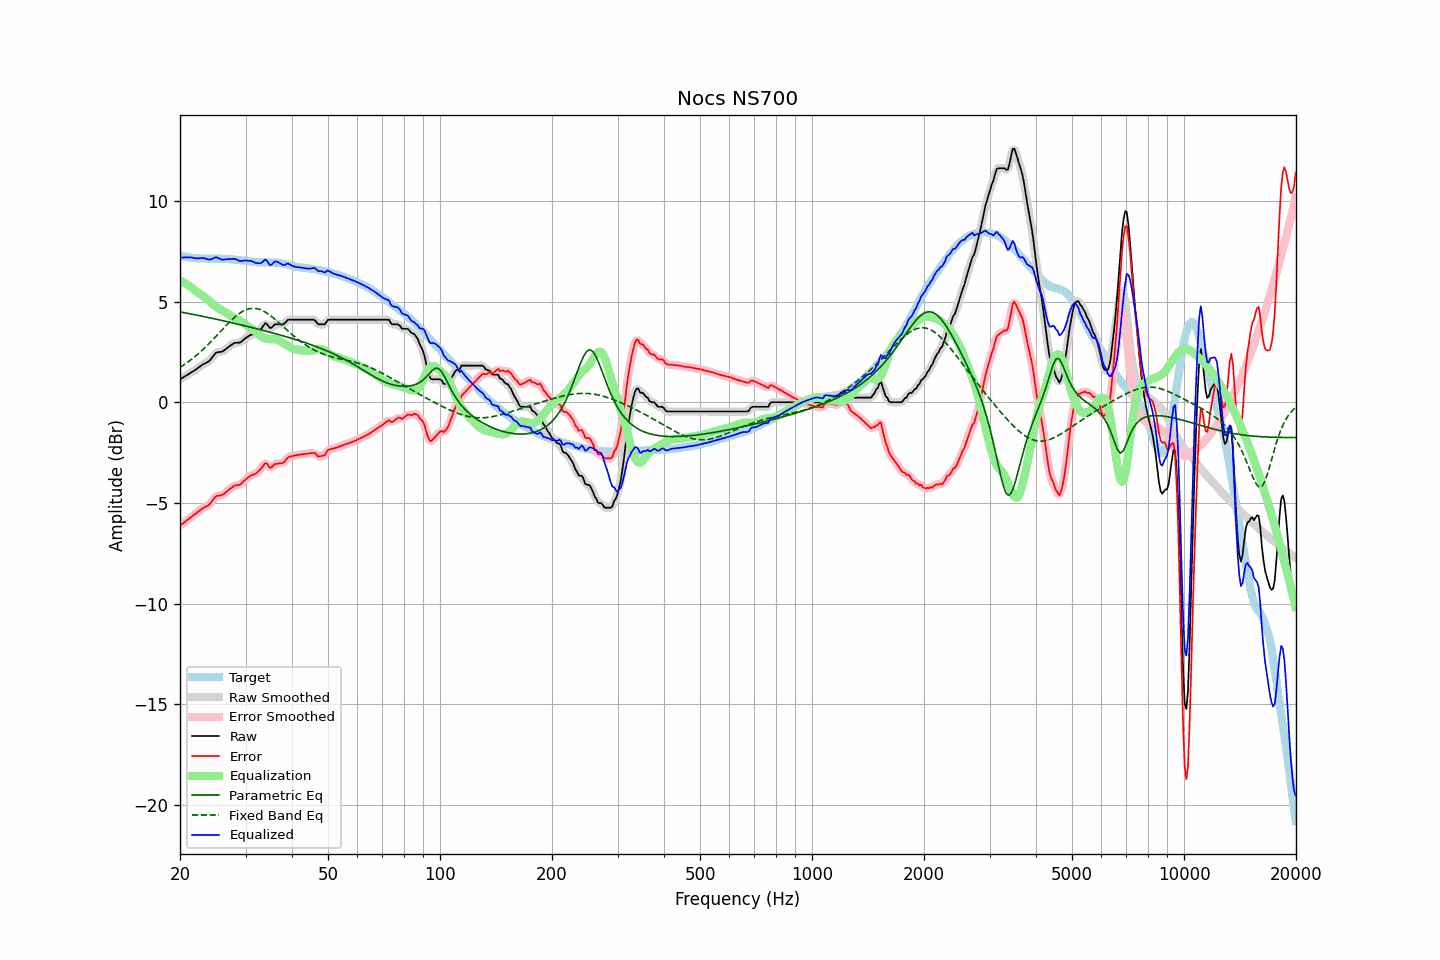

The file beside this chart, header and first rows:
frequency, raw, error, smoothed, error_smoothed, equalization, parametric_eq, fixed_band_eq, equalized_raw, equalized_smoothed, target
20.00, 1.14, -6.13, 1.14, -6.13, 6.04, 4.49, 1.73, 7.18, 7.19, 7.27
20.20, 1.19, -6.06, 1.19, -6.07, 6.00, 4.47, 1.78, 7.19, 7.19, 7.25
20.40, 1.23, -6.01, 1.23, -6.01, 5.96, 4.46, 1.83, 7.19, 7.19, 7.24
20.61, 1.28, -5.95, 1.28, -5.95, 5.92, 4.44, 1.89, 7.20, 7.20, 7.23
20.81, 1.33, -5.88, 1.33, -5.89, 5.87, 4.43, 1.94, 7.20, 7.20, 7.21
21.02, 1.37, -5.83, 1.38, -5.82, 5.82, 4.41, 2.00, 7.19, 7.20, 7.20
21.23, 1.43, -5.76, 1.43, -5.76, 5.77, 4.40, 2.06, 7.20, 7.19, 7.19
21.44, 1.48, -5.70, 1.48, -5.70, 5.71, 4.38, 2.12, 7.19, 7.19, 7.18
21.66, 1.53, -5.64, 1.53, -5.64, 5.64, 4.37, 2.18, 7.17, 7.18, 7.17
21.87, 1.58, -5.58, 1.58, -5.58, 5.58, 4.35, 2.25, 7.16, 7.16, 7.17
22.09, 1.63, -5.52, 1.63, -5.52, 5.51, 4.33, 2.31, 7.15, 7.15, 7.15
22.31, 1.69, -5.46, 1.69, -5.46, 5.46, 4.32, 2.38, 7.15, 7.15, 7.15
22.54, 1.75, -5.39, 1.75, -5.39, 5.40, 4.30, 2.45, 7.15, 7.15, 7.14
22.76, 1.81, -5.33, 1.81, -5.33, 5.35, 4.29, 2.52, 7.16, 7.16, 7.14
22.99, 1.87, -5.27, 1.86, -5.28, 5.30, 4.27, 2.60, 7.17, 7.16, 7.14
23.22, 1.91, -5.23, 1.91, -5.23, 5.24, 4.25, 2.67, 7.15, 7.15, 7.14
23.45, 1.95, -5.19, 1.95, -5.19, 5.18, 4.24, 2.75, 7.13, 7.13, 7.14
23.69, 1.99, -5.15, 1.99, -5.15, 5.12, 4.22, 2.83, 7.11, 7.11, 7.14
23.92, 2.04, -5.09, 2.05, -5.09, 5.04, 4.20, 2.91, 7.09, 7.09, 7.13
24.16, 2.12, -5.01, 2.12, -5.01, 4.97, 4.19, 2.99, 7.09, 7.10, 7.13
24.40, 2.22, -4.91, 2.22, -4.91, 4.90, 4.17, 3.07, 7.12, 7.12, 7.13
24.65, 2.32, -4.81, 2.33, -4.80, 4.83, 4.15, 3.15, 7.15, 7.16, 7.13
24.89, 2.43, -4.70, 2.41, -4.71, 4.77, 4.13, 3.24, 7.20, 7.18, 7.13
25.14, 2.48, -4.65, 2.47, -4.66, 4.71, 4.12, 3.32, 7.19, 7.18, 7.13
25.39, 2.49, -4.65, 2.49, -4.64, 4.66, 4.10, 3.41, 7.15, 7.15, 7.14
25.65, 2.50, -4.63, 2.50, -4.63, 4.61, 4.08, 3.49, 7.11, 7.11, 7.13
25.91, 2.51, -4.61, 2.52, -4.61, 4.57, 4.06, 3.58, 7.08, 7.09, 7.12
26.16, 2.55, -4.57, 2.55, -4.57, 4.53, 4.05, 3.67, 7.08, 7.09, 7.12
26.43, 2.61, -4.51, 2.61, -4.51, 4.49, 4.03, 3.75, 7.10, 7.09, 7.12
26.69, 2.67, -4.45, 2.67, -4.44, 4.44, 4.01, 3.83, 7.11, 7.10, 7.12
26.96, 2.73, -4.37, 2.73, -4.38, 4.38, 3.99, 3.92, 7.11, 7.11, 7.10
27.23, 2.79, -4.31, 2.79, -4.31, 4.32, 3.97, 4.00, 7.11, 7.11, 7.10
27.50, 2.85, -4.25, 2.85, -4.25, 4.27, 3.95, 4.07, 7.12, 7.12, 7.10
27.77, 2.90, -4.20, 2.90, -4.19, 4.22, 3.94, 4.15, 7.12, 7.12, 7.10
28.05, 2.95, -4.13, 2.94, -4.15, 4.18, 3.92, 4.22, 7.13, 7.12, 7.08
28.33, 2.95, -4.13, 2.95, -4.13, 4.14, 3.90, 4.29, 7.09, 7.09, 7.08
28.62, 2.96, -4.11, 2.96, -4.11, 4.10, 3.88, 4.35, 7.06, 7.06, 7.07
28.90, 2.96, -4.11, 2.97, -4.09, 4.06, 3.86, 4.41, 7.02, 7.03, 7.07
29.19, 3.00, -4.05, 3.01, -4.04, 4.01, 3.84, 4.47, 7.01, 7.02, 7.05
29.48, 3.07, -3.97, 3.07, -3.98, 3.96, 3.82, 4.51, 7.03, 7.02, 7.04
29.78, 3.14, -3.90, 3.13, -3.90, 3.90, 3.80, 4.56, 7.04, 7.04, 7.04
30.08, 3.20, -3.82, 3.20, -3.83, 3.84, 3.78, 4.59, 7.04, 7.04, 7.02
30.38, 3.25, -3.76, 3.25, -3.76, 3.78, 3.76, 4.62, 7.03, 7.04, 7.01
30.68, 3.30, -3.71, 3.30, -3.70, 3.73, 3.74, 4.64, 7.03, 7.03, 7.01
30.99, 3.35, -3.64, 3.34, -3.65, 3.67, 3.72, 4.66, 7.02, 7.02, 6.99
31.30, 3.37, -3.61, 3.37, -3.62, 3.63, 3.71, 4.66, 7.00, 6.99, 6.98
31.61, 3.39, -3.59, 3.39, -3.58, 3.57, 3.69, 4.67, 6.96, 6.96, 6.98
31.93, 3.41, -3.55, 3.42, -3.54, 3.51, 3.66, 4.66, 6.92, 6.93, 6.96
32.24, 3.47, -3.49, 3.47, -3.49, 3.44, 3.64, 4.65, 6.91, 6.91, 6.96
32.57, 3.54, -3.41, 3.53, -3.42, 3.36, 3.62, 4.62, 6.90, 6.90, 6.95
32.89, 3.61, -3.34, 3.61, -3.33, 3.30, 3.60, 4.60, 6.91, 6.91, 6.95
33.22, 3.70, -3.24, 3.72, -3.23, 3.24, 3.58, 4.56, 6.95, 6.96, 6.94
33.55, 3.81, -3.13, 3.82, -3.12, 3.20, 3.56, 4.53, 7.01, 7.03, 6.94
33.89, 3.92, -3.02, 3.88, -3.06, 3.17, 3.54, 4.48, 7.09, 7.05, 6.94
34.23, 3.89, -3.05, 3.86, -3.08, 3.15, 3.52, 4.43, 7.04, 7.01, 6.94
34.57, 3.78, -3.16, 3.79, -3.15, 3.13, 3.50, 4.38, 6.91, 6.92, 6.94
34.92, 3.68, -3.27, 3.72, -3.22, 3.12, 3.48, 4.32, 6.81, 6.85, 6.95
35.27, 3.71, -3.23, 3.72, -3.22, 3.12, 3.46, 4.26, 6.83, 6.85, 6.94
35.62, 3.79, -3.15, 3.78, -3.16, 3.13, 3.44, 4.19, 6.92, 6.90, 6.94
35.97, 3.86, -3.07, 3.84, -3.09, 3.13, 3.41, 4.12, 6.99, 6.97, 6.93
... 635 more rows
